4-way image classification set "STL_IMAGES" from GitHub (Krysuu/ShapeRecognitionModel); label vocabulary: ceownik, dwuteownik, katownik, plaskownik.

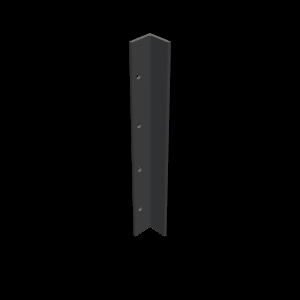
Label: katownik

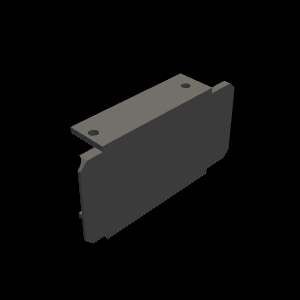
Label: ceownik

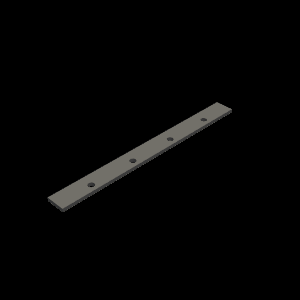
Label: plaskownik

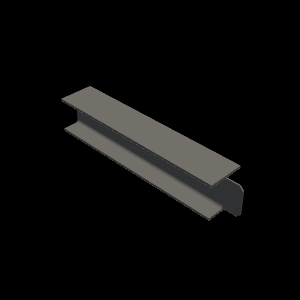
Label: dwuteownik

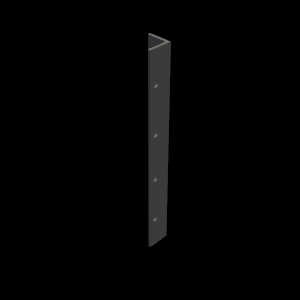
Label: katownik

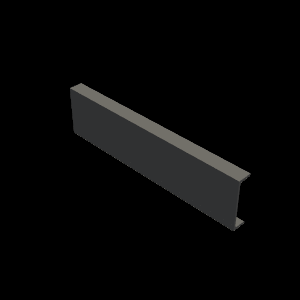
Label: ceownik
